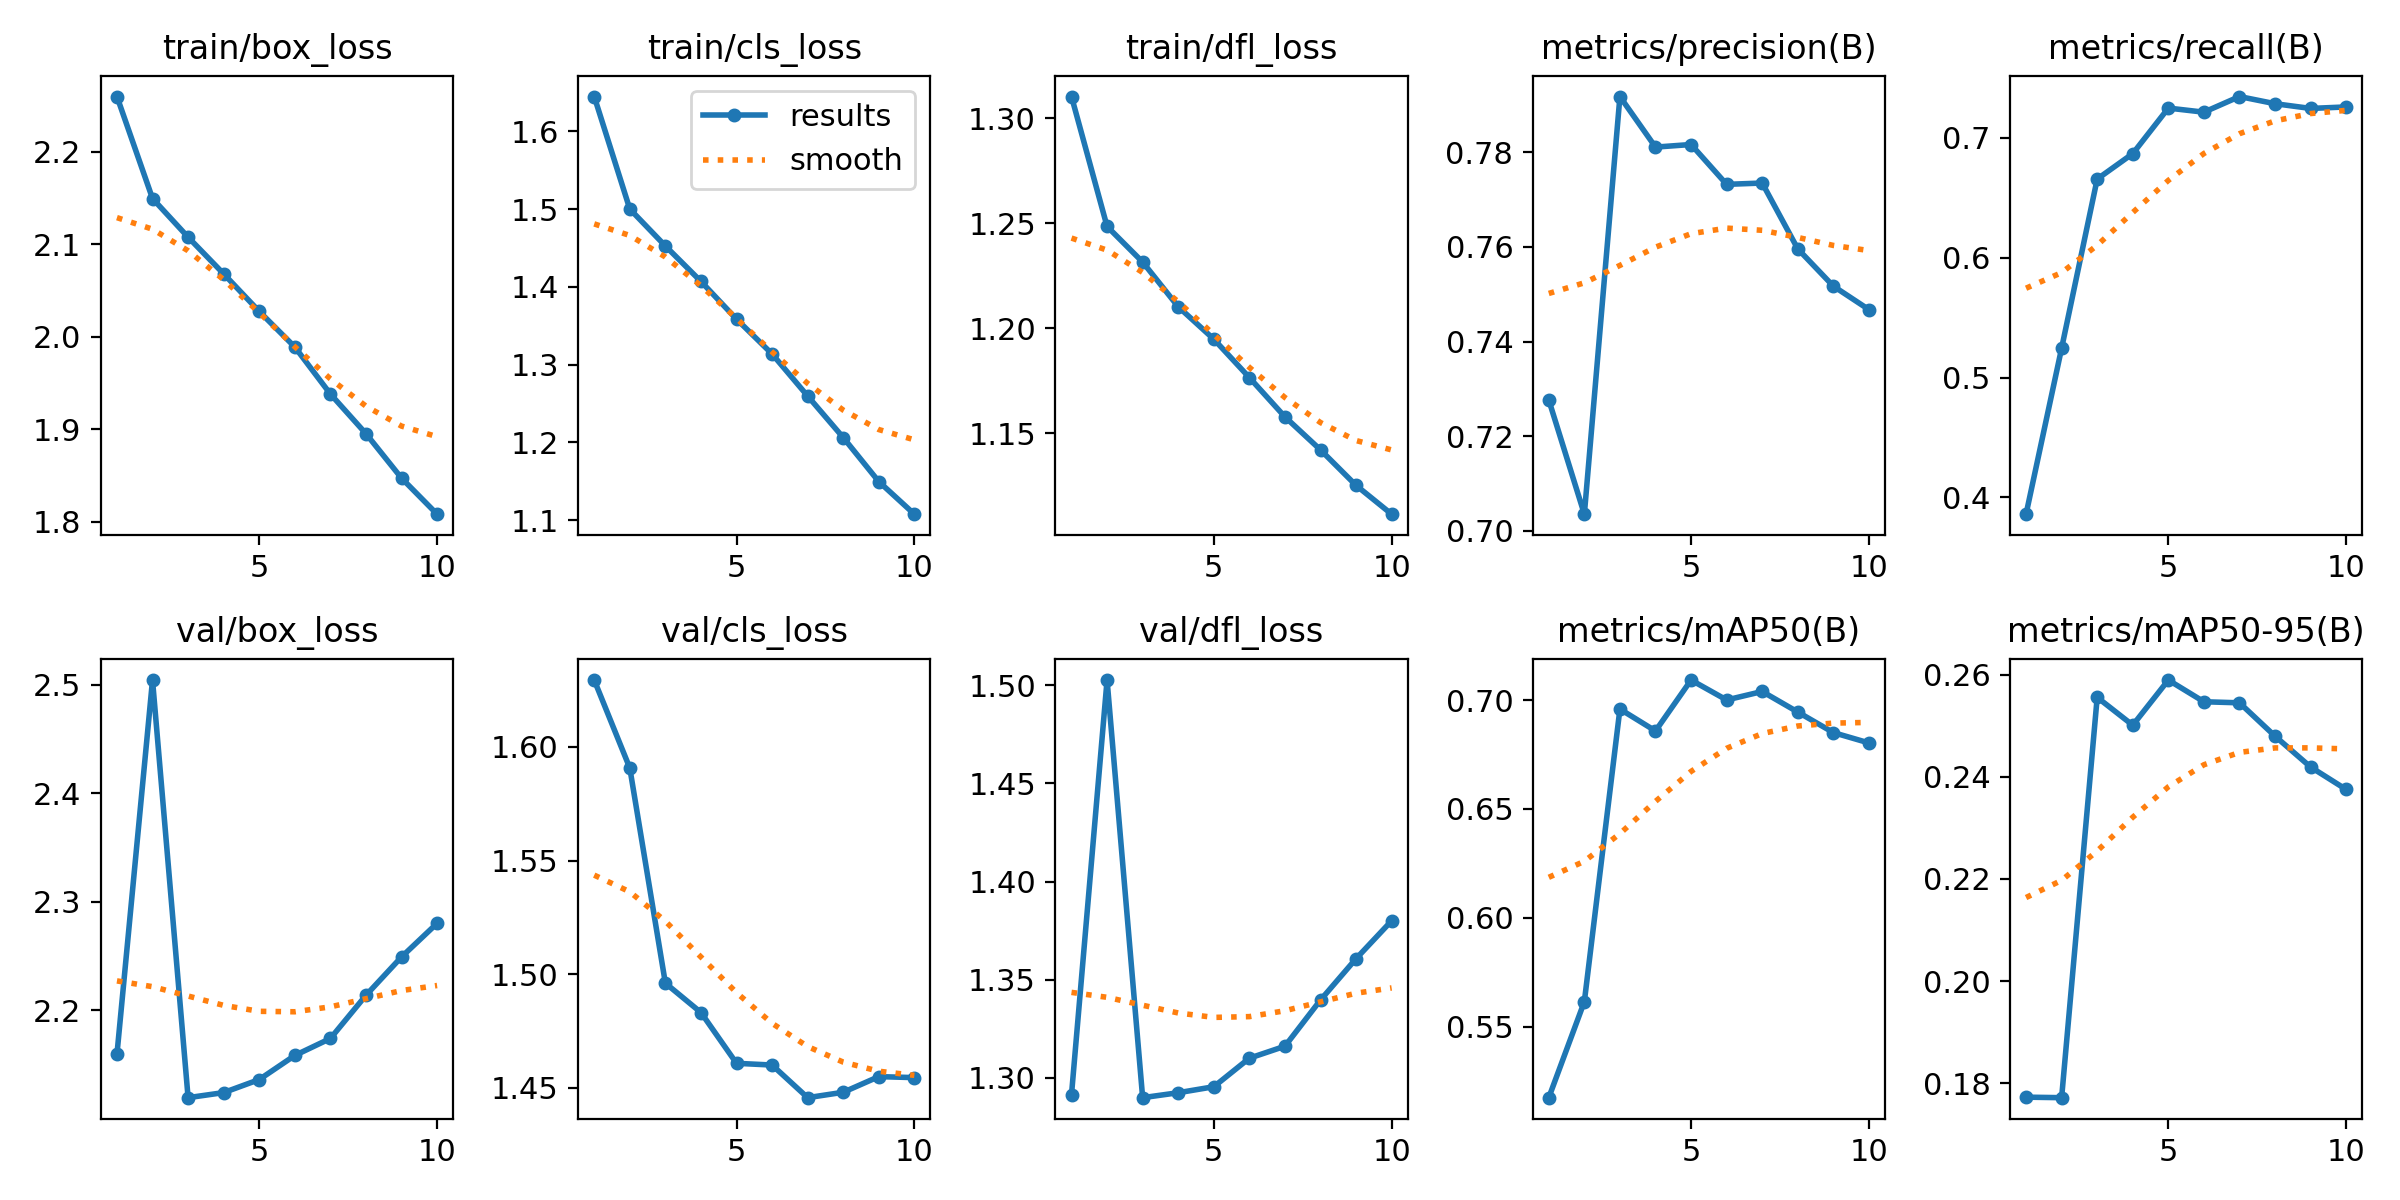

Values plotted in this chart, from the file beside it:
epoch, time, train/box_loss, train/cls_loss, train/dfl_loss, metrics/precision(B), metrics/recall(B), metrics/mAP50(B), metrics/mAP50-95(B), val/box_loss, val/cls_loss, val/dfl_loss, lr/pg0, lr/pg1, lr/pg2
1, 264.8, 2.26, 1.645, 1.31, 0.7277, 0.3859, 0.5174, 0.1773, 2.159, 1.629, 1.292, 0.042, 0.001999, 0.001999
2, 510.2, 2.15, 1.5, 1.248, 0.7036, 0.5245, 0.5615, 0.1772, 2.504, 1.591, 1.503, 0.03361, 0.003603, 0.003603
3, 748, 2.108, 1.453, 1.231, 0.7918, 0.6657, 0.6959, 0.2556, 2.119, 1.496, 1.29, 0.02481, 0.004812, 0.004812
4, 985.7, 2.068, 1.407, 1.21, 0.7811, 0.687, 0.6858, 0.2501, 2.124, 1.483, 1.292, 0.01563, 0.005624, 0.005624
5, 1221, 2.028, 1.359, 1.195, 0.7816, 0.725, 0.7092, 0.259, 2.136, 1.461, 1.296, 0.006043, 0.00604, 0.00604
6, 1456, 1.989, 1.314, 1.176, 0.7732, 0.7216, 0.7, 0.2547, 2.158, 1.46, 1.31, 0.00505, 0.00505, 0.00505
7, 1690, 1.938, 1.26, 1.158, 0.7735, 0.7346, 0.7039, 0.2545, 2.174, 1.446, 1.316, 0.00406, 0.00406, 0.00406
8, 1924, 1.895, 1.206, 1.142, 0.7596, 0.7286, 0.6945, 0.248, 2.214, 1.448, 1.34, 0.00307, 0.00307, 0.00307
9, 2158, 1.847, 1.15, 1.125, 0.7517, 0.7247, 0.6851, 0.2419, 2.249, 1.455, 1.361, 0.00208, 0.00208, 0.00208
10, 2393, 1.808, 1.108, 1.111, 0.7468, 0.7259, 0.6803, 0.2375, 2.28, 1.454, 1.38, 0.00109, 0.00109, 0.00109
